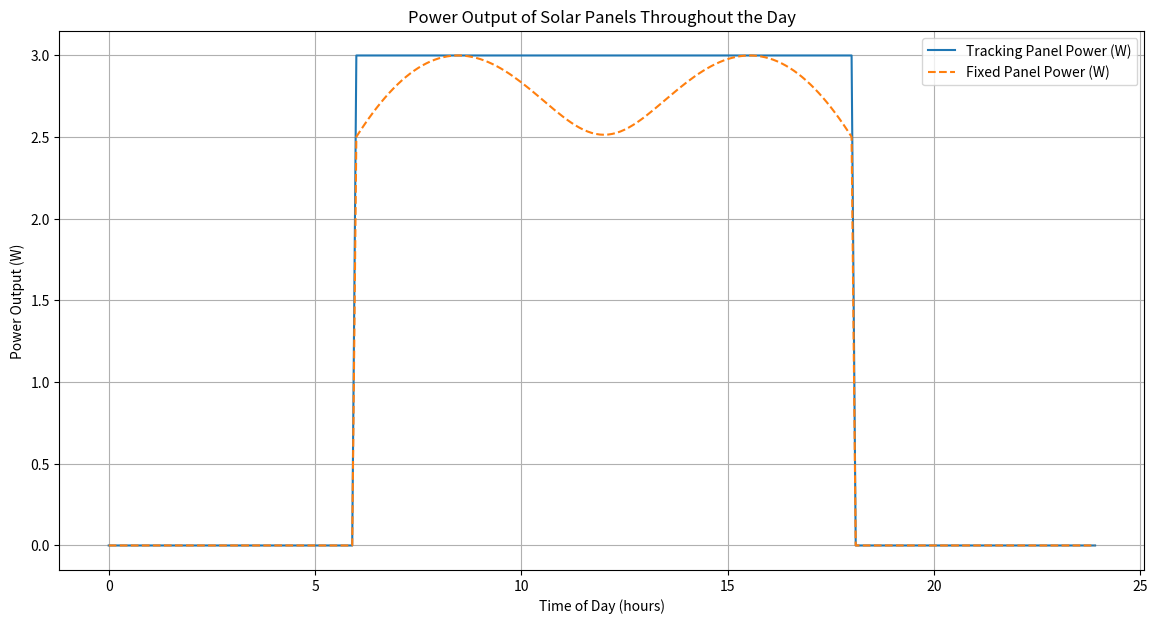

Write the Python code that produced this figure.
import numpy as np
import matplotlib.pyplot as plt

solar_intensity = 1000 
panel_area = 0.01782 
max_output = 3
efficiency = 0.18  

time = np.arange(0, 24, 0.1)


def solar_angle(t):
    declination = 23.45 
    latitude = 0 
    hour_angle = 15 * (t - 12) 

    altitude_angle = np.arcsin(np.sin(np.radians(declination)) * np.sin(np.radians(latitude)) +
                               np.cos(np.radians(declination)) * np.cos(np.radians(latitude)) * np.cos(
        np.radians(hour_angle)))

    altitude_angle_deg = np.degrees(altitude_angle)

    return altitude_angle_deg

fixed_angle = 33.5  

solar_angles = solar_angle(time)
tracking_power = np.where(solar_angles > 0, max_output, 0)

fixed_power = np.where(solar_angles > 0, max_output * np.cos(np.radians(solar_angles - fixed_angle)), 0)

tracking_energy = np.trapz(tracking_power, time)
fixed_energy = np.trapz(fixed_power, time)

plt.figure(figsize=(14, 7))
plt.plot(time, tracking_power, label='Tracking Panel Power (W)')
plt.plot(time, fixed_power, label='Fixed Panel Power (W)', linestyle='--')
plt.xlabel('Time of Day (hours)')
plt.ylabel('Power Output (W)')
plt.title('Power Output of Solar Panels Throughout the Day')
plt.legend()
plt.grid(True)
plt.show()

print(f"Total daily energy output for tracking panel: {tracking_energy:.2f} Wh")
print(f"Total daily energy output for fixed panel: {fixed_energy:.2f} Wh")
print(f"Difference in energy output: {tracking_energy - fixed_energy:.2f} Wh")
